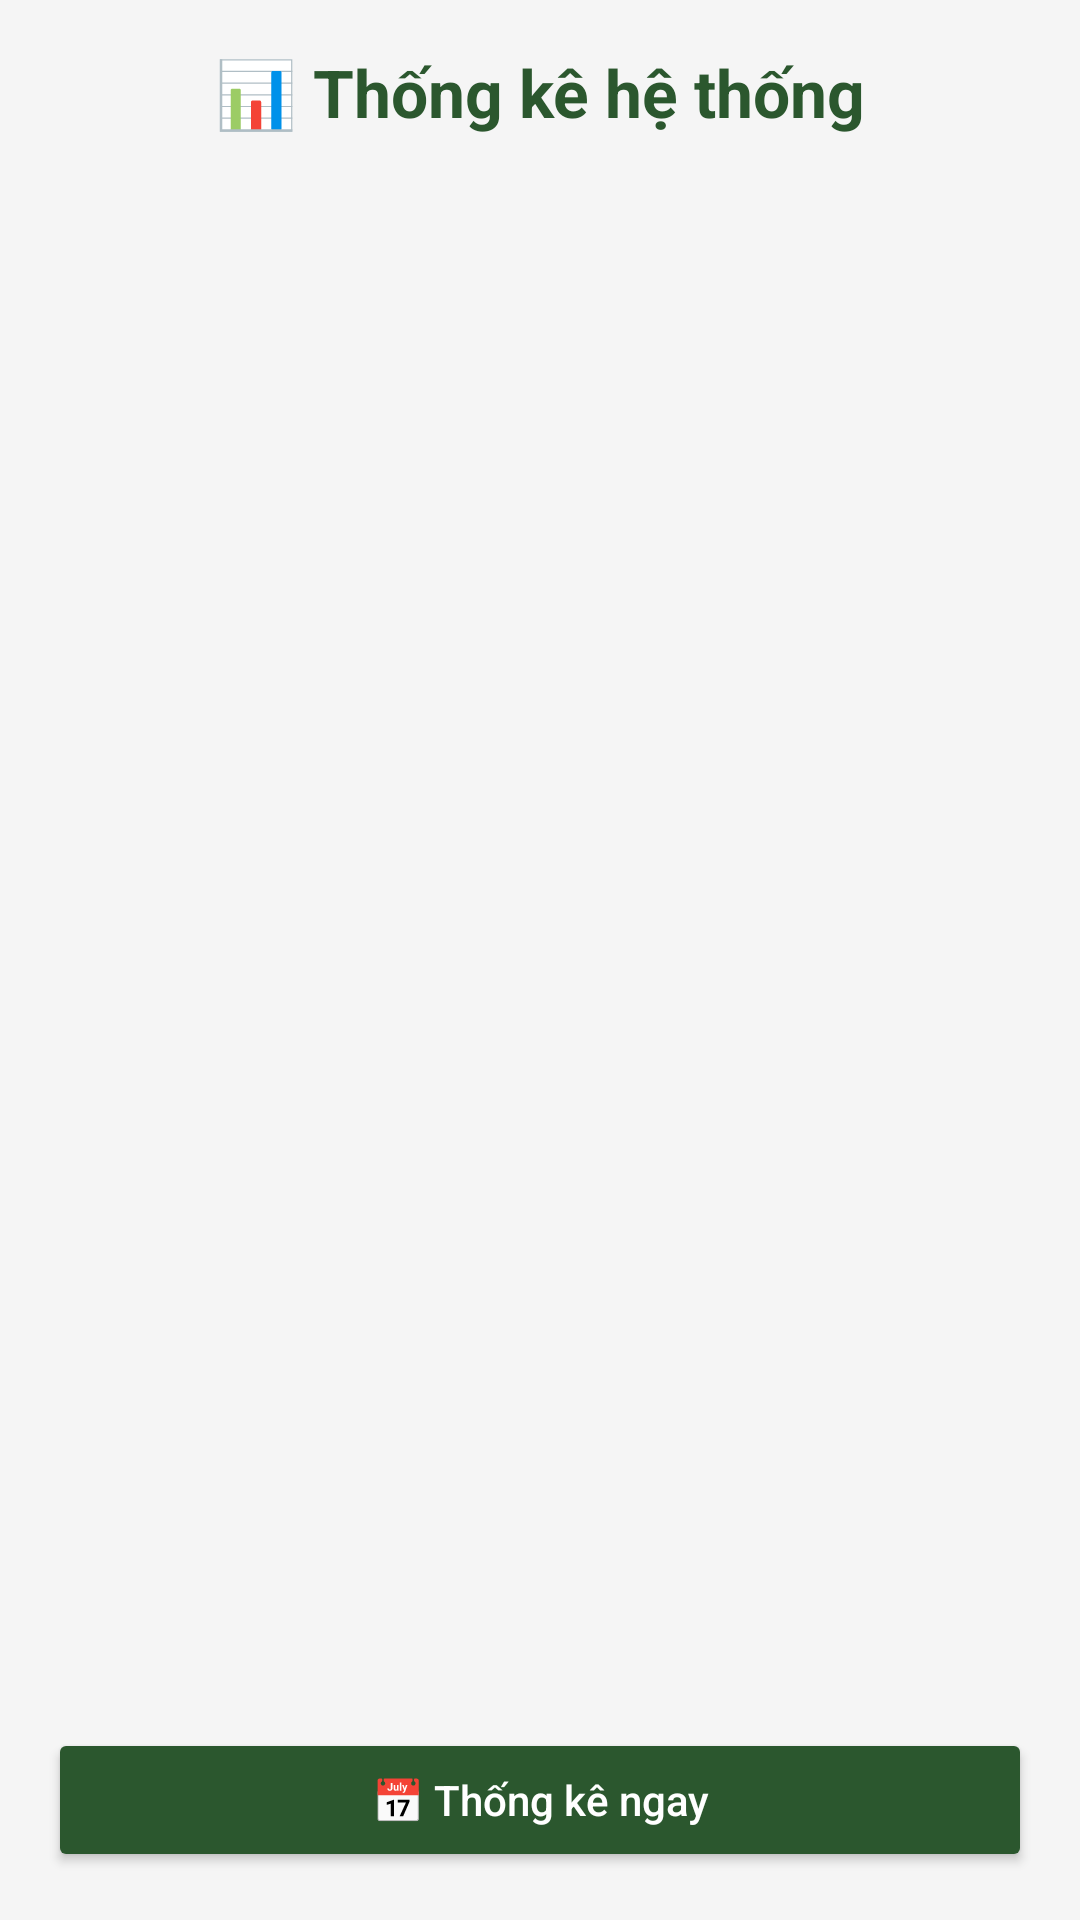

Android layout source for this screen:
<!-- AndroidManifest.xml: application theme Theme.CuaHang -->
<!-- res/layout/activity_statistics.xml -->
<?xml version="1.0" encoding="utf-8"?>
<androidx.constraintlayout.widget.ConstraintLayout
    xmlns:android="http://schemas.android.com/apk/res/android"
    xmlns:app="http://schemas.android.com/apk/res-auto"
    xmlns:tools="http://schemas.android.com/tools"
    android:id="@+id/statistics"
    android:layout_width="match_parent"
    android:layout_height="match_parent"
    android:background="#F5F5F5"
    tools:context=".manager.StatisticsActivity">

    
    <TextView
        android:id="@+id/tvTitle"
        android:text="📊 Thống kê hệ thống"
        android:textSize="22sp"
        android:textStyle="bold"
        android:textColor="#2B572E"
        android:layout_width="wrap_content"
        android:layout_height="wrap_content"
        android:drawablePadding="8dp"
        android:layout_marginTop="16dp"
        android:layout_marginStart="16dp"
        android:layout_marginEnd="16dp"
        app:layout_constraintTop_toTopOf="parent"
        app:layout_constraintStart_toStartOf="parent"
        app:layout_constraintEnd_toEndOf="parent" />

    
    <androidx.recyclerview.widget.RecyclerView
        android:id="@+id/recyclerStatistics"
        android:layout_width="0dp"
        android:layout_height="0dp"
        android:clipToPadding="false"
        android:paddingBottom="8dp"
        android:scrollbars="vertical"
        android:layout_marginStart="16dp"
        android:layout_marginEnd="16dp"
        app:layout_constraintTop_toBottomOf="@id/tvTitle"
        app:layout_constraintBottom_toTopOf="@id/btnCalculate"
        app:layout_constraintStart_toStartOf="parent"
        app:layout_constraintEnd_toEndOf="parent" />

    
    <Button
        android:id="@+id/btnCalculate"
        android:text="📅 Thống kê ngay"
        android:textAllCaps="false"
        android:layout_width="0dp"
        android:layout_height="wrap_content"
        android:backgroundTint="#2B572E"
        android:textColor="#FFFFFF"
        android:drawablePadding="8dp"
        android:padding="12dp"
        android:layout_margin="16dp"
        app:layout_constraintBottom_toBottomOf="parent"
        app:layout_constraintStart_toStartOf="parent"
        app:layout_constraintEnd_toEndOf="parent" />

</androidx.constraintlayout.widget.ConstraintLayout>
<!-- resources referenced by this layout -->
<resources>
  <style name="Theme.CuaHang" parent="Base.Theme.CuaHang" />
  <style name="Base.Theme.CuaHang" parent="Theme.Material3.DayNight.NoActionBar">
          
          
      </style>
</resources>
